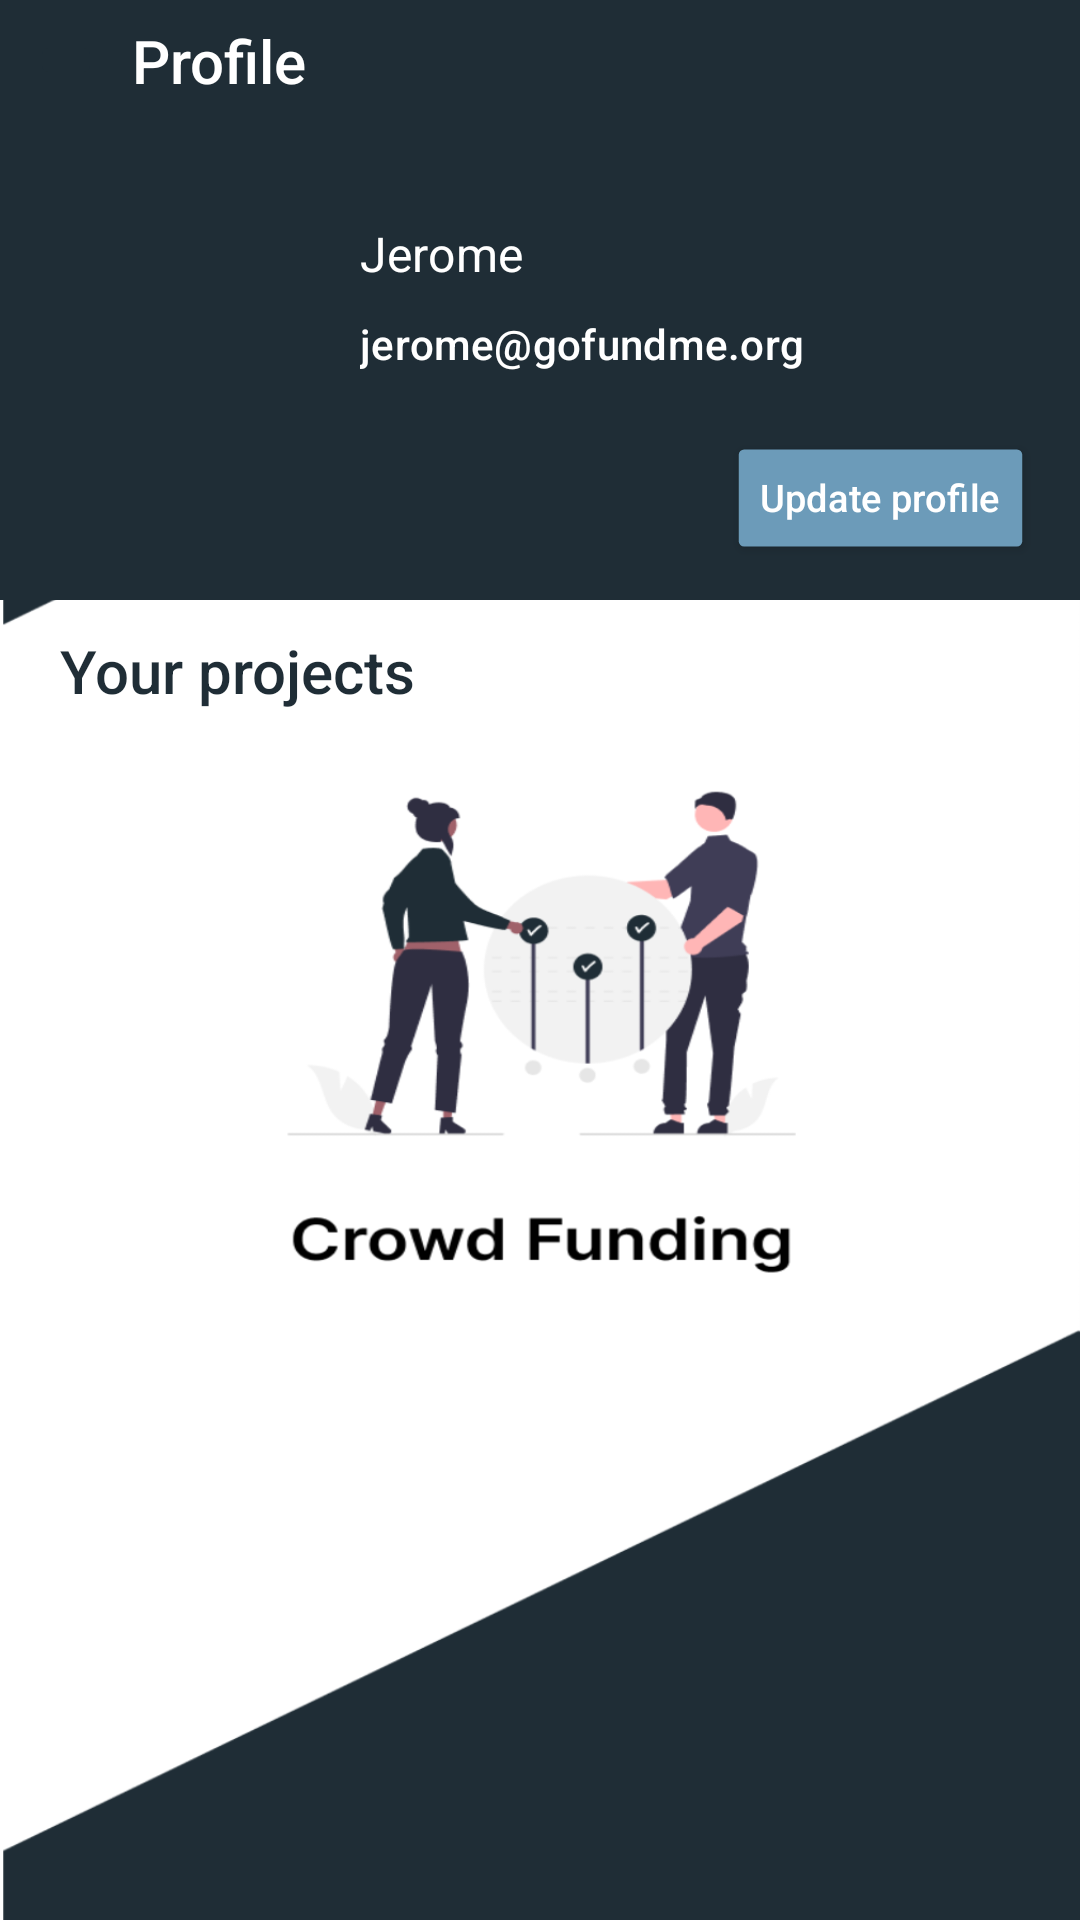

Here is an Android app screen rendered from its layout file. Give the layout XML and the strings, colors and styles it references.
<!-- AndroidManifest.xml: application theme Theme.App.Splash -->
<!-- res/layout/fragment_profile.xml -->
<?xml version="1.0" encoding="utf-8"?>
<androidx.coordinatorlayout.widget.CoordinatorLayout
    xmlns:android="http://schemas.android.com/apk/res/android"
    xmlns:app="http://schemas.android.com/apk/res-auto"
    android:layout_width="match_parent"
    android:layout_height="match_parent">

    <com.google.android.material.appbar.AppBarLayout
        android:id="@+id/profile.appbar"
        android:layout_width="match_parent"
        android:layout_height="200dp"
        android:theme="@style/Theme.AppCompat.DayNight.DarkActionBar"
        android:backgroundTint="@color/colorPrimary"
        android:fitsSystemWindows="true">
        <com.google.android.material.appbar.CollapsingToolbarLayout
            android:layout_width="match_parent"
            android:layout_height="match_parent"
            android:fitsSystemWindows="true"
            app:contentScrim="?attr/colorPrimary"
            app:expandedTitleMarginEnd="64dp"
            app:expandedTitleMarginStart="48dp"
            app:layout_scrollFlags="scroll|exitUntilCollapsed"
            app:statusBarScrim="@color/colorPrimary">

            <androidx.constraintlayout.widget.ConstraintLayout
                android:layout_width="match_parent"
                android:layout_height="match_parent"
                app:layout_collapseMode="parallax">

                <ImageButton
                    android:id="@+id/back_button"
                    android:layout_width="wrap_content"
                    android:layout_height="wrap_content"
                    android:layout_alignParentStart="true"
                    android:layout_alignParentTop="true"
                    android:backgroundTint="@color/colorPrimary"
                    android:src="@drawable/ic_baseline_arrow_back_white_24"
                    app:layout_constraintStart_toStartOf="parent"
                    app:layout_constraintTop_toTopOf="parent"
                    android:layout_marginStart="10dp"
                    android:layout_marginTop="10dp"/>

                <androidx.appcompat.widget.AppCompatTextView
                    android:id="@+id/appCompatTextView16"
                    style="@style/TextAppearance.AppCompat.Widget.ActionBar.Title"
                    android:layout_width="wrap_content"
                    android:layout_height="wrap_content"
                    android:layout_marginStart="10dp"
                    android:text="@string/profile"
                    android:textColor="@color/colorOnPrimary"
                    app:layout_constraintBottom_toBottomOf="@+id/back_button"
                    app:layout_constraintStart_toEndOf="@+id/back_button"
                    app:layout_constraintTop_toTopOf="@+id/back_button" />

                <ImageView
                    android:id="@+id/appCompatImageView4"
                    android:layout_width="70dp"
                    android:layout_height="70dp"
                    android:layout_marginStart="20dp"
                    android:layout_marginTop="30dp"
                    android:backgroundTint="@color/grey"
                    android:src="@drawable/ic_baseline_person_white_24"
                    app:cornerRadius="20dp"
                    app:layout_constraintStart_toStartOf="parent"
                    app:layout_constraintTop_toBottomOf="@+id/appCompatTextView16" />


                <TextView
                    android:id="@+id/profile_name"
                    android:layout_width="wrap_content"
                    android:layout_height="wrap_content"
                    android:text="Jerome"
                    style="@style/TextAppearance.MaterialComponents.Subtitle1"
                    android:textColor="@color/colorOnPrimary"
                    app:layout_constraintStart_toEndOf="@+id/appCompatImageView4"
                    app:layout_constraintTop_toTopOf="@+id/appCompatImageView4"
                    android:layout_marginStart="30dp"
                    android:layout_marginTop="10dp"/>

                <TextView
                    android:layout_width="wrap_content"
                    android:layout_height="wrap_content"
                    android:text="jerome@gofundme.org"
                    style="@style/TextAppearance.MaterialComponents.Subtitle2"
                    android:textColor="@color/colorOnPrimary"
                    app:layout_constraintBottom_toBottomOf="@+id/appCompatImageView4"
                    app:layout_constraintStart_toStartOf="@+id/profile_name"
                    app:layout_constraintTop_toBottomOf="@+id/profile_name" />

                <Button
                    android:id="@+id/updateProfile"
                    android:layout_width="wrap_content"
                    android:layout_height="wrap_content"
                    android:backgroundTint="@color/colorSecondary"
                    android:text="@string/profile_fab"
                    android:textAllCaps="false"
                    android:scaleX="0.9"
                    android:scaleY="0.9"
                    android:layout_marginEnd="10dp"
                    android:layout_marginBottom="10dp"
                    android:textColor="@color/colorOnPrimary"
                    app:layout_constraintBottom_toBottomOf="parent"
                    app:layout_constraintEnd_toEndOf="parent" />

            </androidx.constraintlayout.widget.ConstraintLayout>



        </com.google.android.material.appbar.CollapsingToolbarLayout>

    </com.google.android.material.appbar.AppBarLayout>



 <androidx.core.widget.NestedScrollView
     android:layout_width="match_parent"
     android:layout_height="match_parent"
     app:layout_behavior="@string/appbar_scrolling_view_behavior"
     android:fillViewport="true">

     <androidx.constraintlayout.widget.ConstraintLayout
         android:layout_width="match_parent"
         android:layout_height="match_parent">

         <TextView
             android:id="@+id/textView"
             style="@style/TextAppearance.AppCompat.Widget.ActionBar.Title"
             android:layout_width="wrap_content"
             android:layout_height="wrap_content"
             android:layout_marginStart="20dp"
             android:layout_marginTop="10dp"
             android:text="@string/your_projects"
             android:textColor="@color/colorPrimary"
             app:layout_constraintStart_toStartOf="parent"
             app:layout_constraintTop_toTopOf="parent" />

         <androidx.recyclerview.widget.RecyclerView
             android:layout_width="match_parent"
             android:layout_height="0dp"
             app:layout_constraintEnd_toEndOf="parent"
             app:layout_constraintHorizontal_bias="0.5"
             app:layout_constraintStart_toStartOf="parent"
             app:layout_constraintTop_toBottomOf="@+id/textView"
             app:layout_constraintBottom_toBottomOf="parent"
             android:id="@+id/recyclerView_profile_your_projects"
             android:layout_marginEnd="10dp"
             android:layout_marginStart="10dp"
             android:layout_marginTop="10dp" />
     </androidx.constraintlayout.widget.ConstraintLayout>
 </androidx.core.widget.NestedScrollView>

</androidx.coordinatorlayout.widget.CoordinatorLayout>
<!-- resources referenced by this layout -->
<resources>
  <color name="colorOnPrimary">@color/white</color>
  <color name="colorPrimary">#1F2D36</color>
  <color name="colorSecondary">#6C9BB9</color>
  <color name="grey">#7F7F7F</color>
  <string name="profile">Profile</string>
  <string name="profile_fab">Update profile</string>
  <string name="your_projects">Your projects</string>
  <style name="Theme.App.Splash" parent="Theme.MaterialComponents.Light.NoActionBar">
          <item name="android:windowBackground">@drawable/splashscreen</item>
          <item name="android:statusBarColor">#1F2D36</item>
      </style>
  <color name="white">#FFFFFFFF</color>
  <!-- drawable splashscreen: png bitmap (drawable-v24, 92371 bytes) -->
</resources>
